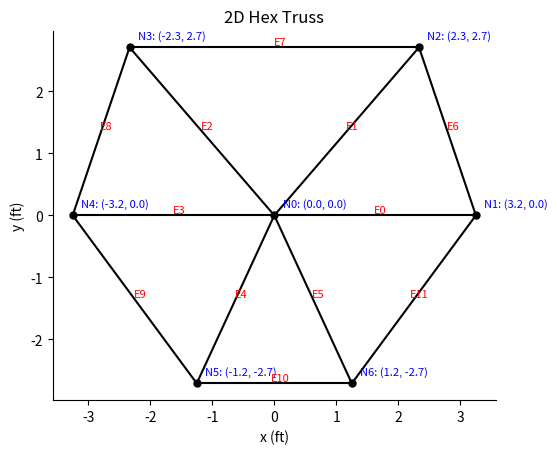

This chart was generated by the following Python code:
import numpy as np
import matplotlib.pyplot as plt

w_drone = 90.0
E_AL_PA = 70e9
RHO_AL_LBFT3 = 169.0

# Member dimensions
W_OUTER_FT = 4.0 / 12.0
W_INNER_FT = 2.0 / 12.0
T_FT = 0.5 / 12.0


def get_hex_geometry_ft(hub_z_ft=0.0, rim_z_ft=0.0):
    """Return node coordinates (ft, 3D) and element connectivity (0-based).

    hub_z_ft: z-coordinate of center node (node 0)
    rim_z_ft: z-coordinate of outer ring nodes (nodes 1..6)
    """
    co = np.array([
        [0, 0, 0],
        [39, 0, 0],
        [28, 32.5, 0],
        [-28, 32.5, 0],
        [-39, 0, 0],
        [-15, -32.5, 0],
        [15, -32.5, 0],
    ], dtype=float)
    co /= 12.0
    co[0, 2] = hub_z_ft
    co[1:, 2] = rim_z_ft

    e = np.array([
        [0, 1],
        [0, 2],
        [0, 3],
        [0, 4],
        [0, 5],
        [0, 6],
        [1, 2],
        [2, 3],
        [3, 4],
        [4, 5],
        [5, 6],
        [6, 1],
    ], dtype=int)
    return co, e


def get_member_areas_ft2(e):
    """Return per-element cross-sectional area vector (ft^2)."""
    outer_el_idx = np.array([6, 7, 8, 9, 10, 11], dtype=int)
    inner_el_idx = np.array([0, 1, 2, 3, 4, 5], dtype=int)
    A = np.zeros(e.shape[0], dtype=float)
    A[inner_el_idx] = W_INNER_FT * T_FT
    A[outer_el_idx] = W_OUTER_FT * T_FT
    return A


def solve_struct_weight(co, e):
    A = get_member_areas_ft2(e)
    p1 = co[e[:, 0]]
    p2 = co[e[:, 1]]
    lengths = np.linalg.norm(p2 - p1, axis=1)
    V_total = np.sum(lengths * A)
    W_struct = RHO_AL_LBFT3 * V_total
    return {
        "lengths_ft": lengths,
        "V_total_ft3": V_total,
        "W_struct_lb": W_struct,
        "is_valid": W_struct <= w_drone,
    }


def plot_hex_2D(co, e):
    co_2d = co[:, :2]
    fig, ax = plt.subplots()
    x = co_2d[e, 0].T
    y = co_2d[e, 1].T
    ax.plot(x, y, "k-", lw=1.5)
    ax.plot(co_2d[:, 0], co_2d[:, 1], "ko", ms=5)

    for i, (xn, yn) in enumerate(co_2d):
        ax.annotate(
            f"N{i}: ({xn:.1f}, {yn:.1f})",
            xy=(xn, yn),
            xytext=(6, 6),
            textcoords="offset points",
            fontsize=8,
            color="b",
        )

    mid = co_2d[e].mean(axis=1)
    for k, (xm, ym) in enumerate(mid):
        ax.annotate(
            f"E{k}",
            xy=(xm, ym),
            xytext=(4, 4),
            textcoords="offset points",
            ha="center",
            va="center",
            fontsize=8,
            color="r",
        )

    ax.set_aspect("equal", adjustable="box")
    ax.set_xlabel("x (ft)")
    ax.set_ylabel("y (ft)")
    ax.set_title("2D Hex Truss")
    ax.spines["top"].set_visible(False)
    ax.spines["right"].set_visible(False)
    fig.savefig("hex_render.svg", format="svg")
    plt.show()


if __name__ == "__main__":
    co, e = get_hex_geometry_ft()
    out = solve_struct_weight(co=co, e=e)
    print(f"Total volume (ft^3): {out['V_total_ft3']:.4f}")
    print(f"Structural weight (lb): {out['W_struct_lb']:.2f}")
    print(f"Valid under 90 lb limit: {out['is_valid']}")
    plot_hex_2D(co=co, e=e)
